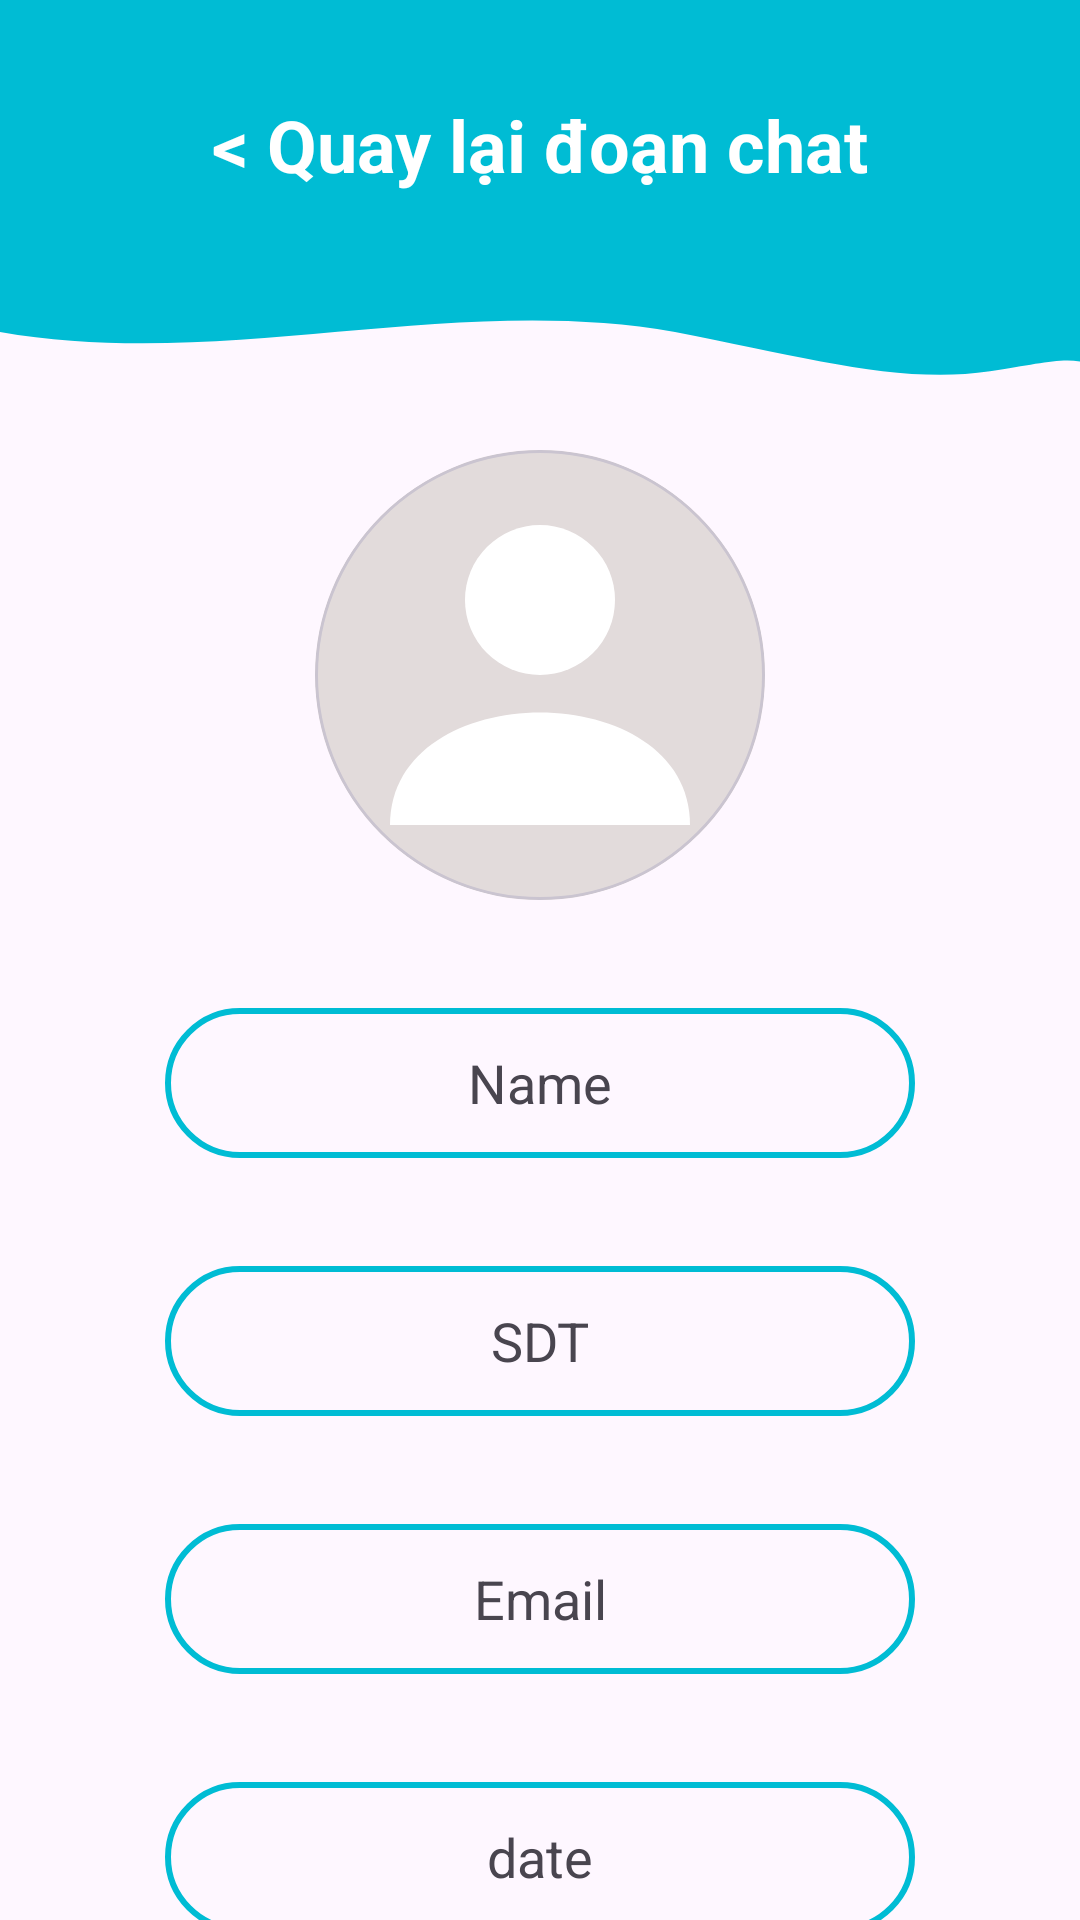

Layout XML and referenced resources for this Android screen:
<!-- AndroidManifest.xml: application theme Theme.Appbansach -->
<!-- res/layout/activity_profile.xml -->
<?xml version="1.0" encoding="utf-8"?>
<androidx.constraintlayout.widget.ConstraintLayout xmlns:android="http://schemas.android.com/apk/res/android"
    xmlns:app="http://schemas.android.com/apk/res-auto"
    xmlns:tools="http://schemas.android.com/tools"
    android:id="@+id/main"
    android:layout_width="match_parent"
    android:layout_height="match_parent"
    tools:context=".activity.ProfileActivity">

    <View
        android:id="@+id/view9"
        android:layout_width="0dp"
        android:layout_height="80dp"
        android:background="#00BCD4"
        app:layout_constraintEnd_toEndOf="parent"
        app:layout_constraintStart_toStartOf="parent"
        app:layout_constraintTop_toTopOf="parent" />

    <TextView
        android:id="@+id/btnBackChat"
        android:layout_width="wrap_content"
        android:layout_height="wrap_content"
        android:layout_marginTop="32dp"
        android:text="&lt; Quay lại đoạn chat"
        android:textColor="@color/white"
        android:textSize="24sp"
        android:textStyle="bold"
        app:layout_constraintEnd_toEndOf="parent"
        app:layout_constraintStart_toStartOf="parent"
        app:layout_constraintTop_toTopOf="parent" />

    <View
        android:id="@+id/view10"
        android:layout_width="0dp"
        android:layout_height="70dp"
        android:background="@drawable/ic_wave"
        app:layout_constraintEnd_toEndOf="parent"
        app:layout_constraintHorizontal_bias="0.0"
        app:layout_constraintStart_toStartOf="parent"
        app:layout_constraintTop_toBottomOf="@+id/view9" />

    <com.google.android.material.card.MaterialCardView
        android:id="@+id/cardAvaProfile"
        android:layout_width="150dp"
        android:layout_height="150dp"
        app:cardCornerRadius="75dp"
        app:cardElevation="0dp"

        app:layout_constraintEnd_toEndOf="parent"
        app:layout_constraintStart_toStartOf="parent"
        app:layout_constraintTop_toBottomOf="@+id/view10">

        <ImageView
            android:id="@+id/loadAvaProfile"
            android:layout_width="match_parent"
            android:layout_height="match_parent"
            android:background="#E2DBDB"
            android:clickable="true"
            android:focusable="true"
            android:scaleType="centerCrop"
            android:src="@drawable/ic_user" />

    </com.google.android.material.card.MaterialCardView>

    <TextView
        android:id="@+id/txtNameProfile"
        android:layout_width="250dp"
        android:layout_height="50dp"
        android:layout_marginTop="36dp"
        android:background="@drawable/round_border"
        android:gravity="center"
        android:text="Name"
        android:textSize="18sp"
        app:layout_constraintEnd_toEndOf="parent"
        app:layout_constraintHorizontal_bias="0.5"
        app:layout_constraintStart_toStartOf="parent"
        app:layout_constraintTop_toBottomOf="@+id/cardAvaProfile" />

    <TextView
        android:id="@+id/txtPhoneProfile"
        android:layout_width="250dp"
        android:layout_height="50dp"
        android:layout_marginTop="36dp"
        android:background="@drawable/round_border"
        android:gravity="center"
        android:text="SDT"
        android:textSize="18sp"
        app:layout_constraintEnd_toEndOf="parent"
        app:layout_constraintHorizontal_bias="0.5"
        app:layout_constraintStart_toStartOf="parent"
        app:layout_constraintTop_toBottomOf="@+id/txtNameProfile" />

    <TextView
        android:id="@+id/txtEmailProfile"
        android:layout_width="250dp"
        android:layout_height="50dp"
        android:layout_marginTop="36dp"
        android:background="@drawable/round_border"
        android:gravity="center"
        android:text="Email"
        android:textSize="18sp"
        app:layout_constraintEnd_toEndOf="parent"
        app:layout_constraintHorizontal_bias="0.5"
        app:layout_constraintStart_toStartOf="parent"
        app:layout_constraintTop_toBottomOf="@+id/txtPhoneProfile" />

    <TextView
        android:id="@+id/txtBirthProfile"
        android:layout_width="250dp"
        android:layout_height="50dp"
        android:layout_marginTop="36dp"
        android:background="@drawable/round_border"
        android:gravity="center"
        android:text="date"
        android:textSize="18sp"
        app:layout_constraintEnd_toEndOf="parent"
        app:layout_constraintHorizontal_bias="0.5"
        app:layout_constraintStart_toStartOf="parent"
        app:layout_constraintTop_toBottomOf="@+id/txtEmailProfile" />
</androidx.constraintlayout.widget.ConstraintLayout>
<!-- resources referenced by this layout -->
<resources>
  <!-- drawable ic_user (drawable) -->
  <vector xmlns:android="http://schemas.android.com/apk/res/android"
      android:width="80dp"
      android:height="80dp"
      android:viewportWidth="24"
      android:viewportHeight="24">
  
      <path
          android:fillColor="#FFFFFF"
          android:pathData="M12,12
                            A4,4 0 1,1 12,4
                            A4,4 0 1,1 12,12 Z"/>
  
      <path
          android:fillColor="#FFFFFF"
          android:pathData="M4,20
                            C4,16 8,14 12,14
                            C16,14 20,16 20,20 Z"/>
  
  </vector>
  <!-- drawable ic_wave (drawable) -->
  <vector xmlns:android="http://schemas.android.com/apk/res/android"
      android:width="480dp"
      android:height="200dp"
      android:viewportWidth="480"
      android:viewportHeight="320">
  
      <path
          android:fillColor="#00BCD4"
          android:pathData="M0,140
                    C100,200 200,80 300,140
                    C360,180 400,220 440,200
                    C460,190 470,180 480,185
                    L480,0
                    L0,0 Z"/>
  </vector>
  <!-- drawable round_border (drawable) -->
  <?xml version="1.0" encoding="utf-8"?>
  <shape xmlns:android="http://schemas.android.com/apk/res/android">
  <stroke
      android:color="#00BCD4"
      android:width="2dp"/>
      <corners android:radius="50dp"></corners>
  </shape>
  <style name="Theme.Appbansach" parent="Base.Theme.Appbansach" />
  <style name="Base.Theme.Appbansach" parent="Theme.Material3.DayNight.NoActionBar">
          
          
      </style>
  <!-- not gathered from this repository: default colours our renderer supplied (Android Studio template values) -->
  <color name="white">#FFFFFFFF</color>
</resources>
